Run: headless pygame with SDL's dummy video driver; simulated clock (each Clock.tick advances the game by its frame time, no real sleeping); random seed 0; keys injected as events and as key.get_pressed() state; no mouse input.
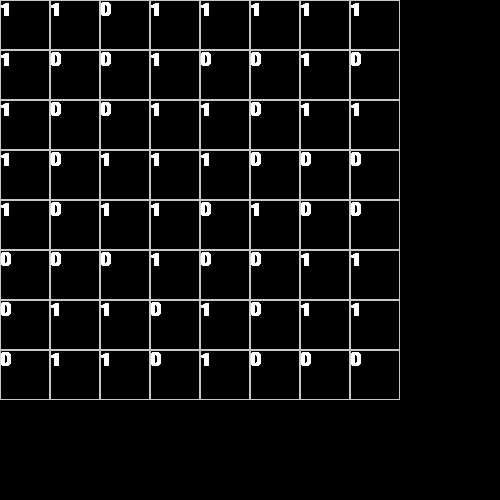
Frame 1 of 4 · flips 1–60 · no input
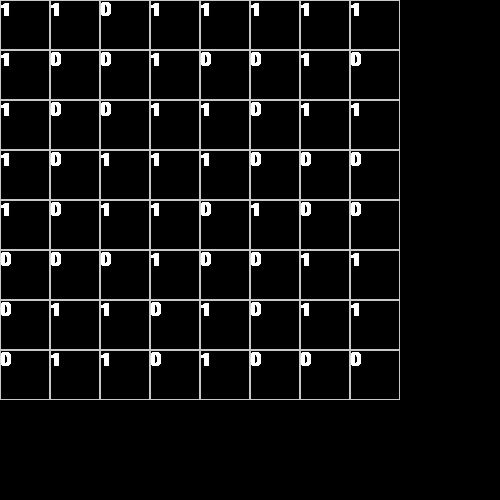
Frame 2 of 4 · flips 61–180 · tapped SPACE, RETURN · held RIGHT (→), D
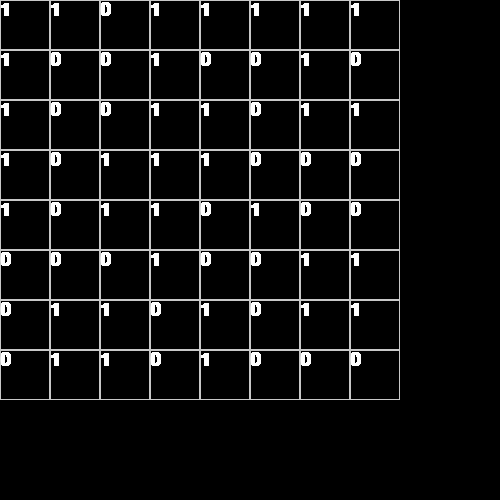
Frame 3 of 4 · flips 181–300 · held DOWN (↓), S
Frame 4 of 4 · flips 301–420 · held LEFT (←), A, UP (↑), W · screen unchanged from frame 3, image omitted

The pygame program that drew these frames:

import sys
import random
import pygame

BLACK = (0, 0, 0)
WHITE = (200, 200, 200)
WINDOW_HEIGHT = 500
WINDOW_WIDTH = 500
board =[[random.randrange(0, 2, 1) for i in range(8)]for j in range (10)]



def main():
    global SCREEN, CLOCK
    pygame.init()
    SCREEN = pygame.display.set_mode((WINDOW_HEIGHT, WINDOW_WIDTH))
    CLOCK = pygame.time.Clock()
    SCREEN.fill(BLACK)

    while True:
        drawGrid()
        draw_numbers()
        for event in pygame.event.get():
            if event.type == pygame.QUIT:
                pygame.quit()
                sys.exit()

        pygame.display.update()


def drawGrid():


    blockSize = 50 #Set the size of the grid block
    for x in range(8):
        for y in range(8):
            rect = pygame.Rect(x*blockSize, y*blockSize,
                               blockSize, blockSize)
            pygame.draw.rect(SCREEN, WHITE, rect, 1)

def draw_numbers():
    font = pygame.font.SysFont('bookantigua', 28, True, False)
    row = 0
    blockSize = 50

    while row < 8:
        col = 0
        while col<8:
            output = board[row][col]

            b_text = font.render((str(output)), True, pygame.Color('white'))
            SCREEN.blit(b_text, pygame.Vector2((col*blockSize, row*blockSize)))
            col += 1
        row += 1


main()
